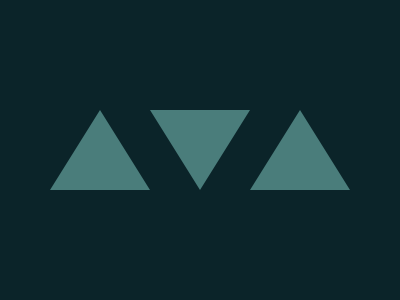

Write the HTML and CSS that draws this image.

<div t a>
  <div t u>
    <div t u v></div>
  </div>
</div>
<style>
  *{background: #0B2429}
  div {position: absolute}
  [a] {
    top: 110px;
  }
  [t] {
    left: 50px;
    border-style: solid;
    border-width: 0 53q 5pc 53q;
    border-color: transparent;
    border-bottom-color: #4A7D7B;
}
  [u] {
    rotate: 180deg;
  }
  [v] {
    left: -150px;
  }
</style>

<!-- minfied (233 char)
 
<div t a><div t u><div t u v><style>*{background:#0b2429}div{position:absolute}[a]{top:110}[t]{left:50;border-style:solid;border-width:0 53q 5pc 53q;border-color:transparent;border-bottom-color:#4a7d7b}[u]{rotate:180deg}[v]{left:-150

-->